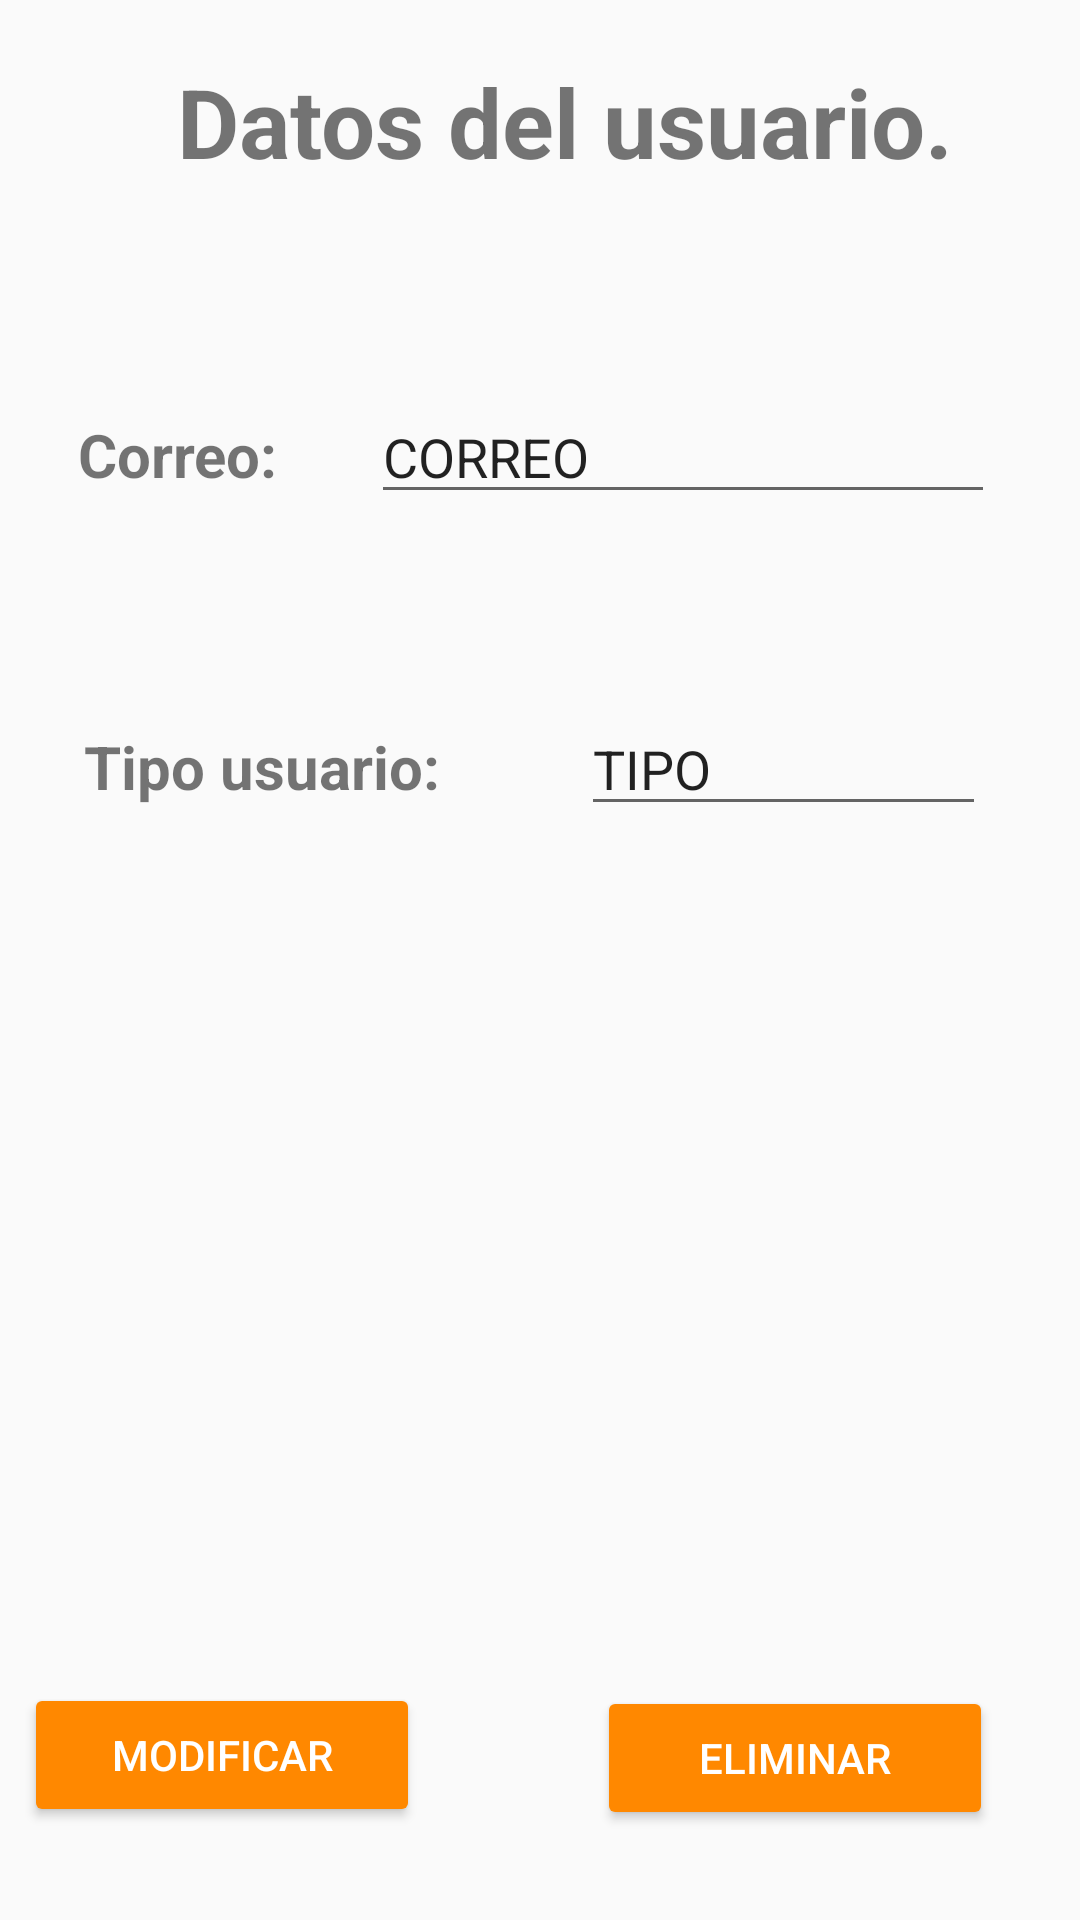

Produce the Android XML layout that renders to this screen, including the resource entries it uses.
<!-- AndroidManifest.xml: application theme AppTheme -->
<!-- res/layout/pantalla_detalle_usuario.xml -->
<?xml version="1.0" encoding="utf-8"?>
<RelativeLayout xmlns:android="http://schemas.android.com/apk/res/android"
    xmlns:tools="http://schemas.android.com/tools"
    android:layout_width="match_parent"
    android:layout_height="match_parent"
    xmlns:app="http://schemas.android.com/apk/res-auto">


    <TextView
        android:id="@+id/tituloCorreo"
        android:layout_width="wrap_content"
        android:layout_height="wrap_content"
        android:layout_alignParentStart="true"
        android:layout_alignParentLeft="true"
        android:layout_alignParentTop="true"
        android:layout_marginStart="26dp"
        android:layout_marginLeft="26dp"
        android:layout_marginTop="138dp"
        android:text="Correo:"
        android:textSize="20dp"
        android:textStyle="bold" />

    <TextView
        android:id="@+id/tituloTipoUsuario"
        android:layout_width="wrap_content"
        android:layout_height="wrap_content"
        android:layout_alignLeft="@+id/tituloCorreo"
        android:layout_alignParentTop="true"
        android:layout_marginLeft="2dp"
        android:layout_marginTop="242dp"
        android:text="Tipo usuario:"
        android:textSize="20dp"
        android:textStyle="bold" />

    <EditText
        android:id="@+id/CorreoUsuario"
        android:layout_width="208dp"
        android:layout_height="wrap_content"
        android:layout_alignBaseline="@+id/tituloCorreo"
        android:layout_marginStart="31dp"
        android:layout_marginLeft="31dp"
        android:layout_toEndOf="@+id/tituloCorreo"
        android:layout_toRightOf="@+id/tituloCorreo"
        android:text="CORREO" />

    <EditText
        android:id="@+id/TipoUsuario"
        android:layout_width="135dp"
        android:layout_height="wrap_content"
        android:layout_alignBaseline="@+id/tituloTipoUsuario"
        android:layout_marginStart="47dp"
        android:layout_marginLeft="47dp"
        android:layout_toEndOf="@+id/tituloTipoUsuario"
        android:layout_toRightOf="@+id/tituloTipoUsuario"
        android:text="TIPO" />

    <TextView
        android:id="@+id/TituloDetalles"
        android:layout_width="wrap_content"
        android:layout_height="wrap_content"
        android:layout_alignParentStart="true"
        android:layout_alignParentLeft="true"
        android:layout_alignParentTop="true"
        android:layout_marginStart="59dp"
        android:layout_marginLeft="59dp"
        android:layout_marginTop="19dp"
        android:text="Datos del usuario."
        android:textSize="32dp"
        android:textStyle="bold" />

    <Button
        android:id="@+id/botonEditarUsuario"
        android:layout_width="132dp"
        android:layout_height="wrap_content"
        android:layout_alignParentEnd="true"
        android:layout_alignParentRight="true"
        android:layout_alignParentBottom="true"
        android:layout_marginEnd="220dp"
        android:layout_marginRight="220dp"
        android:layout_marginBottom="31dp"
        app:backgroundTint="@color/colorNaranja"
        android:text="Modificar"
        android:textColor="@color/colorBlanco" />

    <Button
        android:id="@+id/botonEliminarUsuario"
        android:layout_width="132dp"
        android:layout_height="wrap_content"
        android:layout_alignParentEnd="true"
        android:layout_alignParentRight="true"
        android:layout_alignParentBottom="true"
        android:layout_marginEnd="29dp"
        android:layout_marginRight="29dp"
        android:layout_marginBottom="30dp"
        app:backgroundTint="@color/colorNaranja"
        android:text="Eliminar"
        android:textColor="@color/colorBlanco" />

</RelativeLayout>
<!-- resources referenced by this layout -->
<resources>
  <color name="colorBlanco">#FFFFFF</color>
  <color name="colorNaranja">#FF8800</color>
  <style name="AppTheme" parent="Theme.AppCompat.Light.DarkActionBar">
          
          <item name="colorPrimary">@color/colorNaranja</item>
          <item name="colorPrimaryDark">@color/colorNaranja</item>
          <item name="colorAccent">@color/colorAccent</item>
      </style>
  <color name="colorAccent">#FF4081</color>
</resources>
